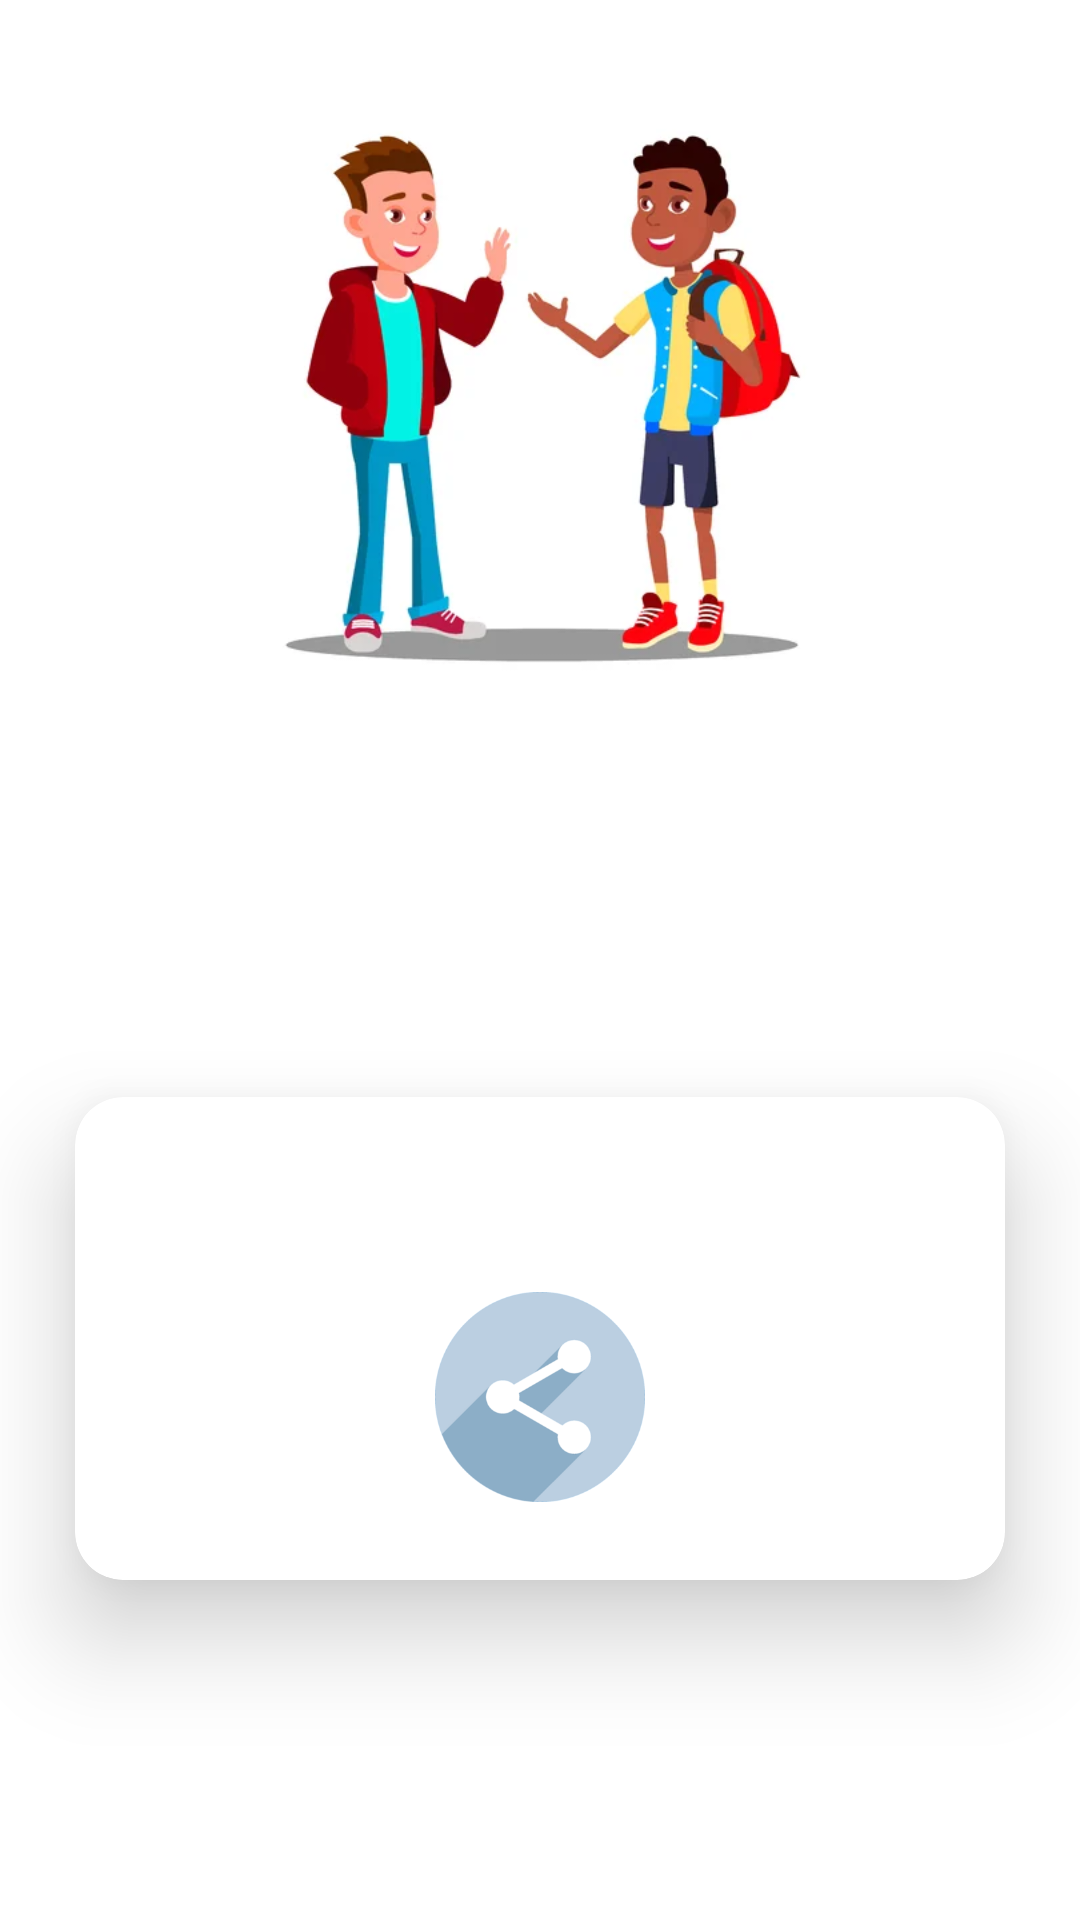

Reconstruct the res/layout file that produces this screen, plus the resources it refers to.
<!-- AndroidManifest.xml: application theme Theme.IELTS_SPEAKING -->
<!-- res/layout/fragment_share.xml -->
<?xml version="1.0" encoding="utf-8"?>
<androidx.constraintlayout.widget.ConstraintLayout
    xmlns:android="http://schemas.android.com/apk/res/android"
    xmlns:app="http://schemas.android.com/apk/res-auto"
    xmlns:tools="http://schemas.android.com/tools"
    android:layout_width="match_parent"
    android:layout_height="match_parent">


    <androidx.constraintlayout.widget.ConstraintLayout
        android:id="@+id/c1"
        android:layout_width="wrap_content"
        android:layout_height="wrap_content"
        android:layout_gravity="center"
        android:background="@drawable/title_bg"
        android:padding="26dp"
        app:layout_constraintBottom_toBottomOf="parent"
        app:layout_constraintBottom_toTopOf="@id/cardView"
        app:layout_constraintEnd_toEndOf="parent"
        app:layout_constraintHorizontal_bias="0.5"
        app:layout_constraintStart_toStartOf="parent"
        app:layout_constraintTop_toTopOf="parent"
        app:layout_constraintBaseline_toTopOf="@id/cardView"
        app:layout_constraintVertical_bias="0.0">

        <TextView
            android:id="@+id/friends"
            android:layout_width="200dp"
            android:layout_height="200dp"
            android:background="@drawable/friends"
            android:gravity="center"
            app:layout_constraintEnd_toEndOf="parent"
            app:layout_constraintStart_toStartOf="parent"
            app:layout_constraintTop_toTopOf="parent" />
    </androidx.constraintlayout.widget.ConstraintLayout>

    <androidx.cardview.widget.CardView
        android:id="@+id/cardView"
        android:layout_width="match_parent"
        android:layout_height="wrap_content"
        android:layout_gravity="center"
        android:padding="26dp"
        app:cardBackgroundColor="@color/white"
        app:cardCornerRadius="16dp"
        app:cardElevation="20dp"

        app:cardUseCompatPadding="true"
        app:layout_constraintBottom_toBottomOf="parent"
        app:layout_constraintEnd_toEndOf="parent"
        app:layout_constraintHorizontal_bias="0.0"
        app:layout_constraintStart_toStartOf="parent"
        app:layout_constraintTop_toBottomOf="@id/c1">

        <androidx.constraintlayout.widget.ConstraintLayout
            android:layout_width="wrap_content"
            android:layout_height="match_parent"
            android:layout_gravity="center"
            android:background="@drawable/title_bg"
            android:padding="26dp"
            app:layout_constraintEnd_toEndOf="parent"
            app:layout_constraintStart_toStartOf="parent"
            app:layout_constraintTop_toTopOf="parent">

            <TextView
                android:id="@+id/share_msg"
                android:layout_width="wrap_content"
                android:layout_height="wrap_content"
                android:gravity="center"
                android:textColor="@color/black"
                app:layout_constrainedWidth="true"
                app:layout_constraintEnd_toEndOf="parent"
                app:layout_constraintStart_toStartOf="parent"
                app:layout_constraintTop_toTopOf="parent" />

            <TextView
                android:id="@+id/btn"
                android:layout_width="70dp"
                android:layout_height="70dp"
                android:layout_marginTop="20dp"
                android:background="@drawable/share_img"
                android:padding="8dp"
                android:textColor="@color/black"
                app:layout_constraintBottom_toBottomOf="parent"
                app:layout_constraintEnd_toEndOf="parent"
                app:layout_constraintStart_toStartOf="parent"
                app:layout_constraintTop_toBottomOf="@+id/share_msg" />


        </androidx.constraintlayout.widget.ConstraintLayout>


    </androidx.cardview.widget.CardView>


</androidx.constraintlayout.widget.ConstraintLayout>
<!-- resources referenced by this layout -->
<resources>
  <!-- drawable friends: webp bitmap (drawable, 16128 bytes) -->
  <!-- drawable share_img: png bitmap (drawable, 24454 bytes) -->
  <style name="Theme.IELTS_SPEAKING" parent="Theme.MaterialComponents.DayNight.DarkActionBar">
          
          <item name="colorPrimary">#CBD9E6</item>
          <item name="colorPrimaryVariant">#9DADBA</item>
          <item name="colorOnPrimary">@color/black</item>
          
          <item name="colorSecondary">#9DBFDC</item>
          <item name="colorSecondaryVariant">#9DBFDC</item>
          <item name="colorOnSecondary">#9DBFDC</item>
          
          <item name="android:statusBarColor" tools:targetApi="l">?attr/colorPrimaryVariant</item>
          
          <item name="drawerArrowStyle">@style/DrawerArrowStyle</item>
      </style>
  <style name="DrawerArrowStyle" parent="Widget.AppCompat.DrawerArrowToggle">
          <item name="color">#4D565E</item>
      </style>
  <!-- not gathered from this repository: default colours our renderer supplied (Android Studio template values) -->
  <color name="black">#FF000000</color>
  <color name="white">#FFFFFFFF</color>
</resources>
